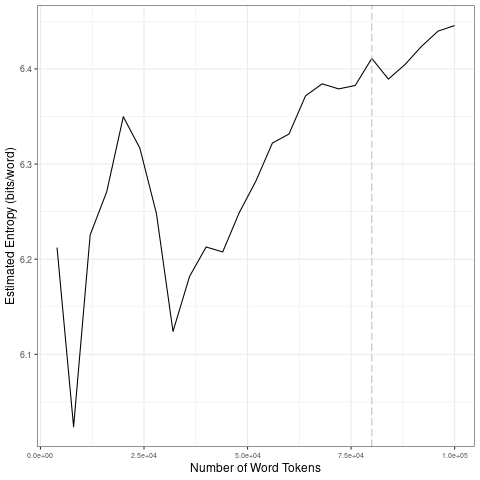

Data behind this chart, as committed beside it:
file, entropy.Corpus.Size, entropy.Entropy, sd.Corpus.Size, sd.SD
data/2021_by_fr/2021-07-13_tokens_1-gram…, 4000, 6.212, 20000, 0.1203
data/2021_by_fr/2021-07-13_tokens_1-gram…, 8000, 6.024, 40000, 0.0721
data/2021_by_fr/2021-07-13_tokens_1-gram…, 12000, 6.226, 60000, 0.05154
data/2021_by_fr/2021-07-13_tokens_1-gram…, 16000, 6.271, 80000, 0.01497
data/2021_by_fr/2021-07-13_tokens_1-gram…, 20000, 6.35, 1e+05, 0.02366
data/2021_by_fr/2021-07-13_tokens_1-gram…, 24000, 6.317, 20000, 0.1203
data/2021_by_fr/2021-07-13_tokens_1-gram…, 28000, 6.248, 40000, 0.0721
data/2021_by_fr/2021-07-13_tokens_1-gram…, 32000, 6.124, 60000, 0.05154
data/2021_by_fr/2021-07-13_tokens_1-gram…, 36000, 6.182, 80000, 0.01497
data/2021_by_fr/2021-07-13_tokens_1-gram…, 40000, 6.213, 1e+05, 0.02366
data/2021_by_fr/2021-07-13_tokens_1-gram…, 44000, 6.208, 20000, 0.1203
data/2021_by_fr/2021-07-13_tokens_1-gram…, 48000, 6.249, 40000, 0.0721
data/2021_by_fr/2021-07-13_tokens_1-gram…, 52000, 6.282, 60000, 0.05154
data/2021_by_fr/2021-07-13_tokens_1-gram…, 56000, 6.322, 80000, 0.01497
data/2021_by_fr/2021-07-13_tokens_1-gram…, 60000, 6.332, 1e+05, 0.02366
data/2021_by_fr/2021-07-13_tokens_1-gram…, 64000, 6.372, 20000, 0.1203
data/2021_by_fr/2021-07-13_tokens_1-gram…, 68000, 6.384, 40000, 0.0721
data/2021_by_fr/2021-07-13_tokens_1-gram…, 72000, 6.379, 60000, 0.05154
data/2021_by_fr/2021-07-13_tokens_1-gram…, 76000, 6.383, 80000, 0.01497
data/2021_by_fr/2021-07-13_tokens_1-gram…, 80000, 6.411, 1e+05, 0.02366
data/2021_by_fr/2021-07-13_tokens_1-gram…, 84000, 6.389, 20000, 0.1203
data/2021_by_fr/2021-07-13_tokens_1-gram…, 88000, 6.405, 40000, 0.0721
data/2021_by_fr/2021-07-13_tokens_1-gram…, 92000, 6.424, 60000, 0.05154
data/2021_by_fr/2021-07-13_tokens_1-gram…, 96000, 6.44, 80000, 0.01497
data/2021_by_fr/2021-07-13_tokens_1-gram…, 1e+05, 6.446, 1e+05, 0.02366
